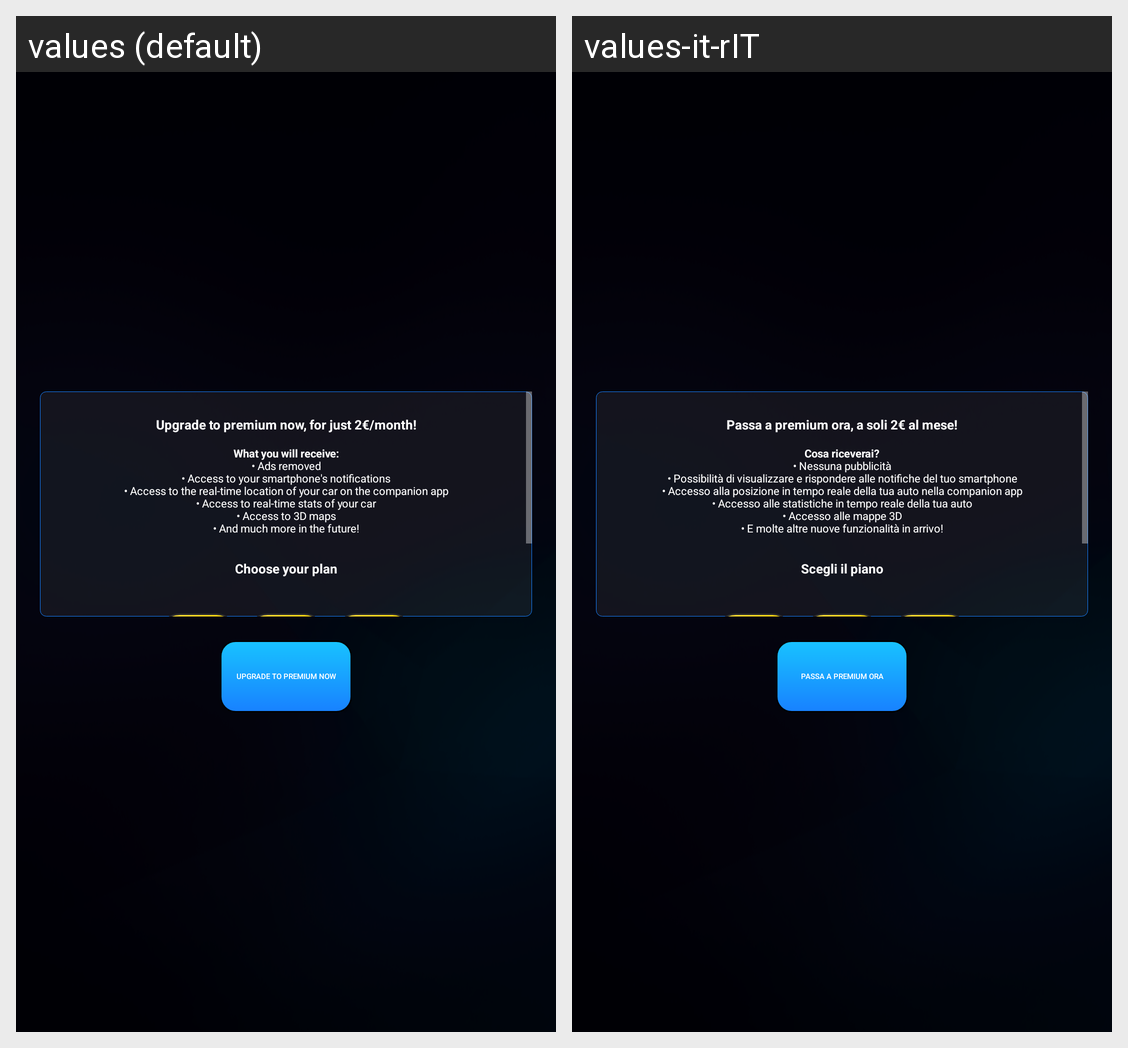

The same Android screen rendered under two of its app's locales, left to right. List the strings drawn on it with the default value and each locale's translation.
Android screen res/layout/activity_checkout.xml rendered under 2 locales, left to right: values (default), values-it-rIT. Device: Nexus 5 (rendered at 1080×1920; each locale shown at half size, 540×960, under a caption strip naming it); theme AppTheme.NoActionBar.
Strings drawn on this screen, with the default value and each locale's value (text and hints the layout hard-codes, and strings that could not be matched under every locale, appear in the picture but are not listed):

premium_desc_1
  values: Upgrade to premium now, for just 2€/month!
  values-it-rIT: Passa a premium ora, a soli 2€ al mese!

premium_desc_2
  values: What you will receive:
      • Ads removed
      • Access to your smartphone's notifications
      • Access to the real-time location of your car on the companion app
      • Access to real-time stats of your car
      • Access to 3D maps
      • And much more in the future!
  values-it-rIT: Cosa riceverai?
      • Nessuna pubblicità
      • Possibilità di visualizzare e rispondere alle notifiche del tuo smartphone
      • Accesso alla posizione in tempo reale della tua auto nella companion app
      • Accesso alle statistiche in tempo reale della tua auto
      • Accesso alle mappe 3D
      • E molte altre nuove funzionalità in arrivo!

select_plan
  values: Choose your plan
  values-it-rIT: Scegli il piano

premium_confirm
  values: Upgrade to premium now
  values-it-rIT: Passa a premium ora
